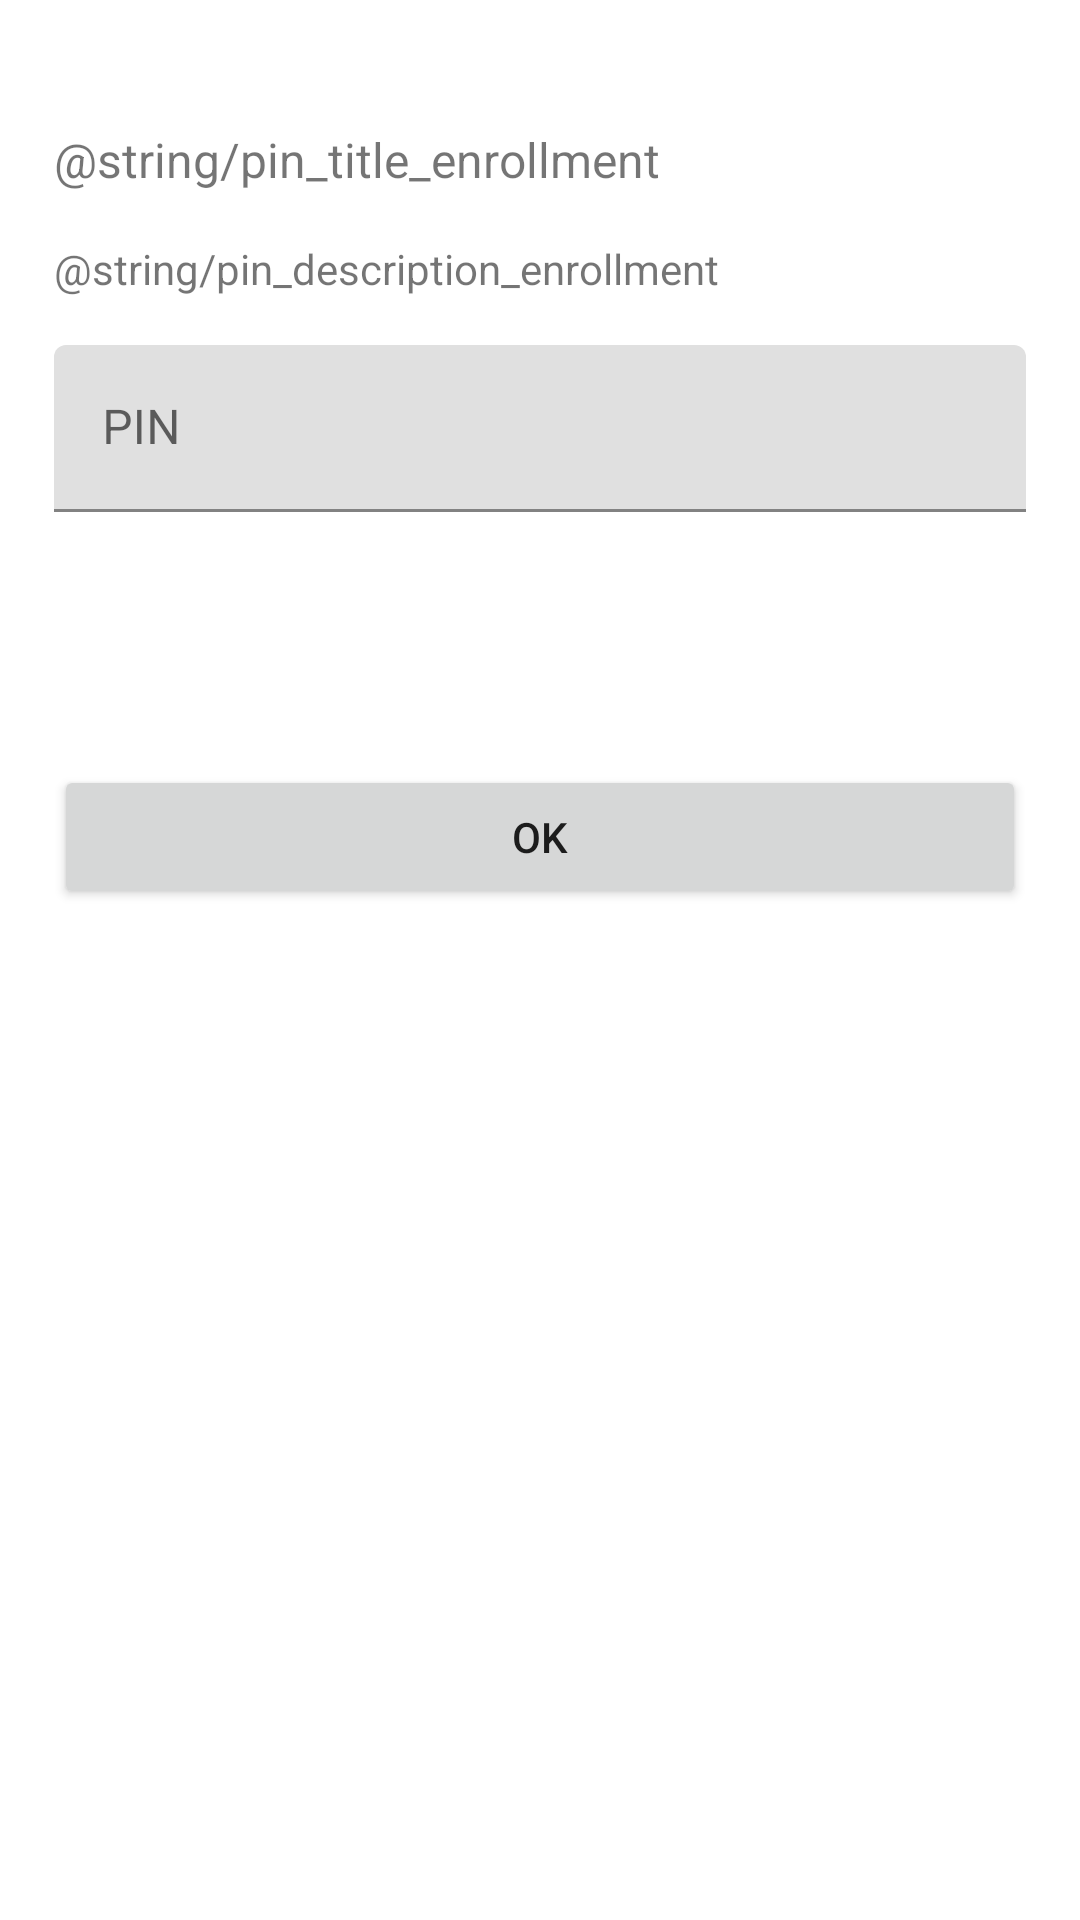

This screen was rendered from an Android layout file. Write that file and the resources it references.
<!-- AndroidManifest.xml: application theme Theme.ExampleApp -->
<!-- res/layout/fragment_credential.xml -->
<?xml version="1.0" encoding="utf-8"?>
<androidx.constraintlayout.widget.ConstraintLayout xmlns:android="http://schemas.android.com/apk/res/android"
    xmlns:app="http://schemas.android.com/apk/res-auto"
    xmlns:tools="http://schemas.android.com/tools"
    android:layout_width="match_parent"
    android:layout_height="match_parent"
    tools:context=".ui.credential.CredentialFragment">

    <androidx.constraintlayout.widget.Guideline
        android:id="@+id/leftVerticalGuideline"
        android:layout_width="wrap_content"
        android:layout_height="wrap_content"
        android:orientation="vertical"
        app:layout_constraintGuide_percent="0.05" />

    <androidx.constraintlayout.widget.Guideline
        android:id="@+id/rightVerticalGuideline"
        android:layout_width="wrap_content"
        android:layout_height="wrap_content"
        android:orientation="vertical"
        app:layout_constraintGuide_percent="0.95" />

    <androidx.constraintlayout.widget.Guideline
        android:id="@+id/horizontalGuideline"
        android:layout_width="wrap_content"
        android:layout_height="wrap_content"
        android:orientation="horizontal"
        app:layout_constraintGuide_percent="0.1" />

    <TextView
        android:id="@+id/titleTextView"
        android:layout_width="0dp"
        android:layout_height="wrap_content"
        android:text="@string/pin_title_enrollment"
        android:textSize="16sp"
        app:layout_constraintBottom_toTopOf="@+id/horizontalGuideline"
        app:layout_constraintEnd_toEndOf="@id/rightVerticalGuideline"
        app:layout_constraintStart_toStartOf="@id/leftVerticalGuideline" />

    <TextView
        android:id="@+id/descriptionTextView"
        android:layout_width="0dp"
        android:layout_height="wrap_content"
        android:layout_marginTop="16dp"
        android:text="@string/pin_description_enrollment"
        android:textSize="14sp"
        app:layout_constraintEnd_toEndOf="@id/rightVerticalGuideline"
        app:layout_constraintStart_toStartOf="@id/leftVerticalGuideline"
        app:layout_constraintTop_toBottomOf="@id/titleTextView" />

    <com.google.android.material.textfield.TextInputLayout
        android:id="@+id/oldCredentialTextInputLayout"
        android:layout_width="0dp"
        android:layout_height="wrap_content"
        android:layout_marginTop="32dp"
        android:hint="@string/pin_hint_old_pin"
        android:visibility="gone"
        app:errorEnabled="true"
        app:hintEnabled="true"
        app:layout_constraintEnd_toEndOf="@id/rightVerticalGuideline"
        app:layout_constraintStart_toStartOf="@id/leftVerticalGuideline"
        app:layout_constraintTop_toBottomOf="@id/descriptionTextView">

        <com.google.android.material.textfield.TextInputEditText
            android:id="@+id/oldCredentialTextInputEditText"
            android:layout_width="match_parent"
            android:layout_height="wrap_content" />
    </com.google.android.material.textfield.TextInputLayout>

    <com.google.android.material.textfield.TextInputLayout
        android:id="@+id/credentialTextInputLayout"
        android:layout_width="0dp"
        android:layout_height="wrap_content"
        android:layout_marginTop="16dp"
        android:hint="@string/pin_hint_pin"
        app:errorEnabled="true"
        app:hintEnabled="true"
        app:layout_constraintEnd_toEndOf="@id/rightVerticalGuideline"
        app:layout_constraintStart_toStartOf="@id/leftVerticalGuideline"
        app:layout_constraintTop_toBottomOf="@id/oldCredentialTextInputLayout">

        <com.google.android.material.textfield.TextInputEditText
            android:id="@+id/credentialTextInputEditText"
            android:layout_width="match_parent"
            android:layout_height="wrap_content" />
    </com.google.android.material.textfield.TextInputLayout>

    <TextView
        android:id="@+id/messageTextView"
        android:layout_width="0dp"
        android:layout_height="wrap_content"
        android:layout_marginTop="16dp"
        android:textSize="12sp"
        android:visibility="gone"
        app:layout_constraintEnd_toEndOf="@id/rightVerticalGuideline"
        app:layout_constraintStart_toStartOf="@id/leftVerticalGuideline"
        app:layout_constraintTop_toBottomOf="@id/credentialTextInputLayout" />

    <Button
        android:id="@+id/confirmButton"
        android:layout_width="0dp"
        android:layout_height="wrap_content"
        android:layout_marginTop="64dp"
        android:text="@string/pin_confirm_button_title"
        app:layout_constraintEnd_toEndOf="@id/rightVerticalGuideline"
        app:layout_constraintStart_toStartOf="@id/leftVerticalGuideline"
        app:layout_constraintTop_toBottomOf="@+id/messageTextView" />

</androidx.constraintlayout.widget.ConstraintLayout>
<!-- resources referenced by this layout -->
<resources>
  <string name="pin_confirm_button_title">OK</string>
  <string name="pin_hint_old_pin">Old PIN</string>
  <string name="pin_hint_pin">PIN</string>
  <style name="Theme.ExampleApp" parent="Theme.MaterialComponents.DayNight.DarkActionBar">
          
          <item name="colorPrimary">@color/purple_500</item>
          <item name="colorPrimaryVariant">@color/purple_700</item>
          <item name="colorOnPrimary">@color/white</item>
          
          <item name="colorSecondary">@color/teal_200</item>
          <item name="colorSecondaryVariant">@color/teal_700</item>
          <item name="colorOnSecondary">@color/black</item>
          
          <item name="android:statusBarColor" tools:targetApi="l">?attr/colorPrimaryVariant</item>
          
      </style>
  <!-- not gathered from this repository: default colours our renderer supplied (Android Studio template values) -->
  <color name="purple_500">#FF6200EE</color>
  <color name="purple_700">#FF3700B3</color>
  <color name="teal_200">#FF03DAC5</color>
  <color name="teal_700">#FF018786</color>
  <color name="black">#FF000000</color>
  <color name="white">#FFFFFFFF</color>
</resources>
